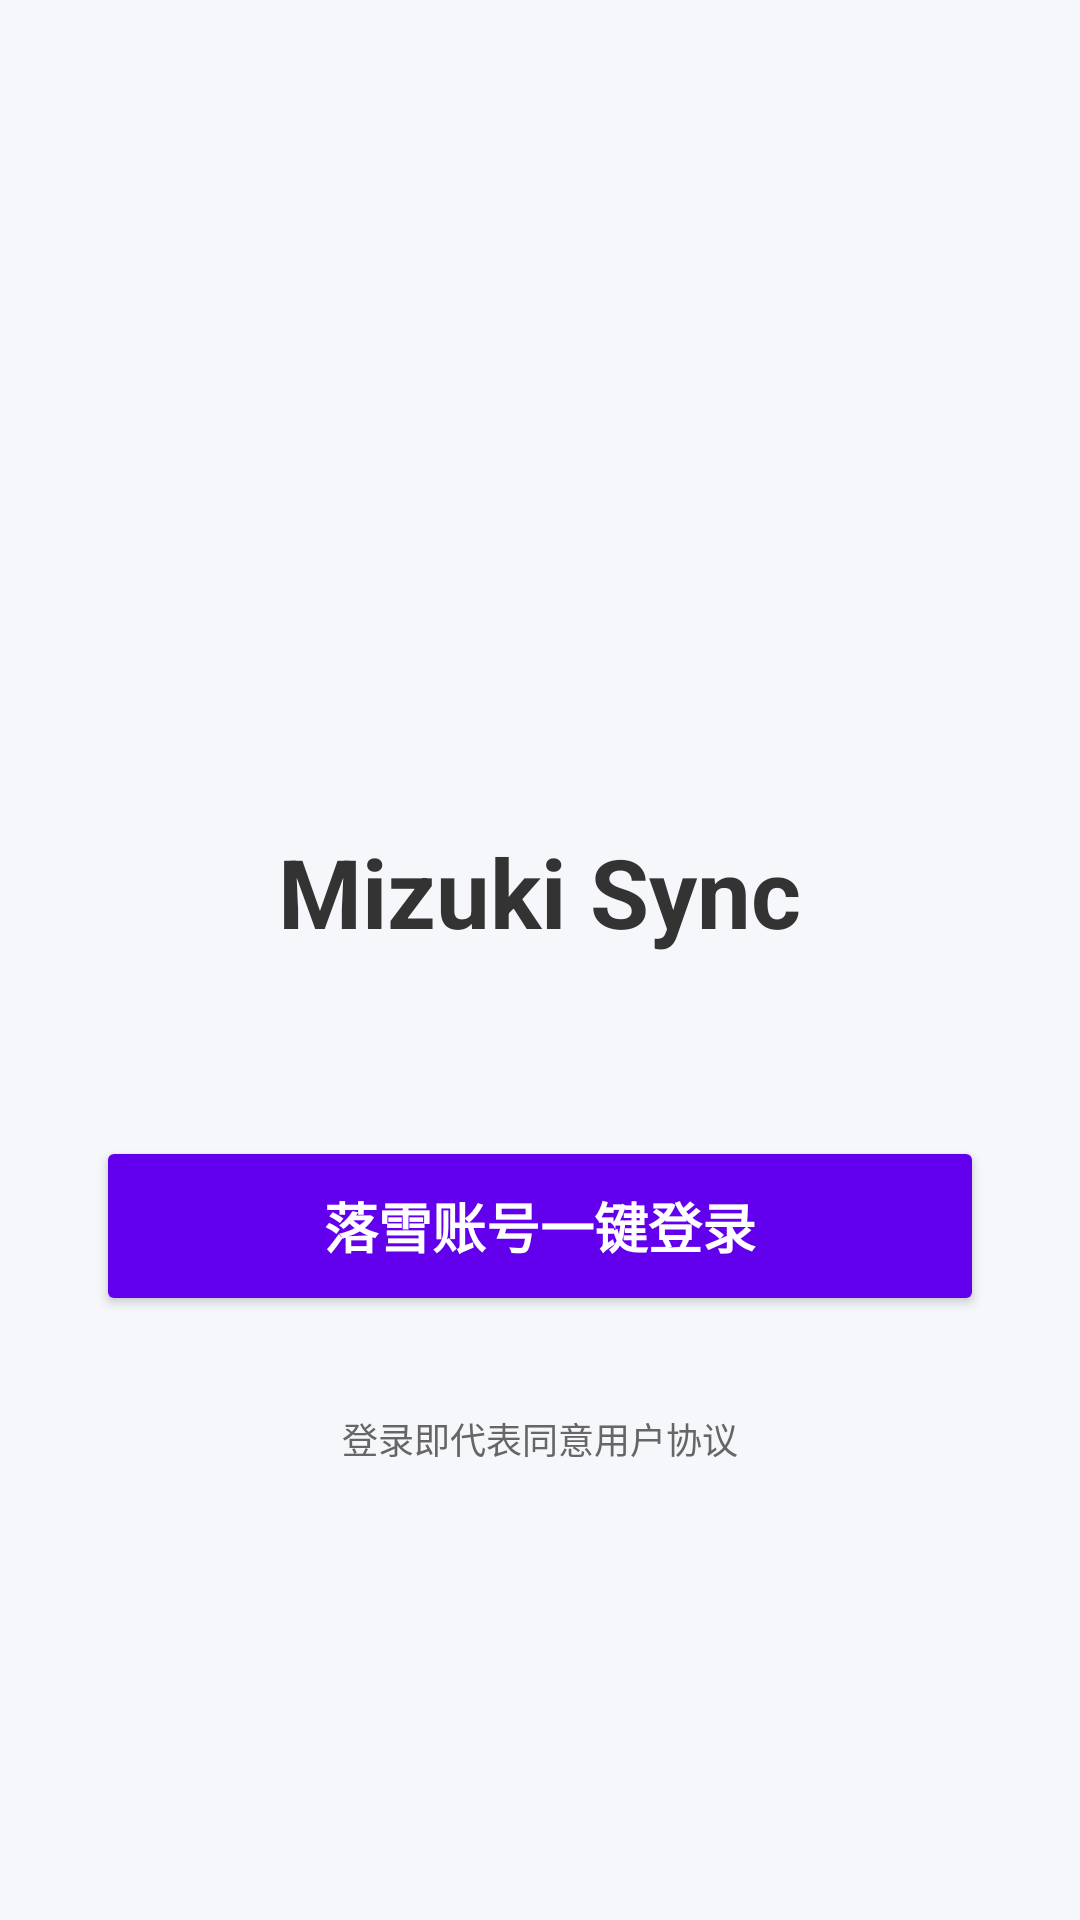

Produce the Android XML layout that renders to this screen, including the resource entries it uses.
<!-- AndroidManifest.xml: application theme Theme.MizukiSync -->
<!-- res/layout/activity_login.xml -->
<?xml version="1.0" encoding="utf-8"?>
<LinearLayout xmlns:android="http://schemas.android.com/apk/res/android"
    xmlns:app="http://schemas.android.com/apk/res-auto"
    android:layout_width="match_parent"
    android:layout_height="match_parent"
    android:orientation="vertical"
    android:padding="32dp"
    android:gravity="center"
    android:background="@color/page_background">

    <ImageView
        android:layout_width="100dp"
        android:layout_height="100dp"
        android:src="@mipmap/ic_launcher"
        android:layout_marginBottom="24dp"/>

    <TextView
        android:layout_width="wrap_content"
        android:layout_height="wrap_content"
        android:text="Mizuki Sync"
        android:textSize="32sp"
        android:textStyle="bold"
        android:textColor="@color/text_primary"
        android:layout_marginBottom="60dp"/>

    <Button
        android:id="@+id/btn_login"
        android:layout_width="match_parent"
        android:layout_height="60dp"
        android:text="落雪账号一键登录"
        android:backgroundTint="@color/purple_500"
        android:textColor="@color/white"
        android:textSize="18sp"
        android:textStyle="bold"
        app:cornerRadius="30dp"/>

    <TextView
        android:layout_width="wrap_content"
        android:layout_height="wrap_content"
        android:text="登录即代表同意用户协议"
        android:textColor="@color/text_secondary"
        android:textSize="12sp"
        android:layout_marginTop="32dp"/>
</LinearLayout>
<!-- resources referenced by this layout -->
<resources>
  <color name="page_background">#F5F7FA</color>
  <color name="purple_500">#FF6200EE</color>
  <color name="text_primary">#333333</color>
  <color name="text_secondary">#666666</color>
  <color name="white">#FFFFFFFF</color>
  <style name="Theme.MizukiSync" parent="Theme.Material3.DayNight.NoActionBar">
          <item name="android:statusBarColor">@android:color/transparent</item>
          <item name="android:navigationBarColor">@android:color/transparent</item>
          <item name="android:windowLightStatusBar">true</item>
      </style>
</resources>
